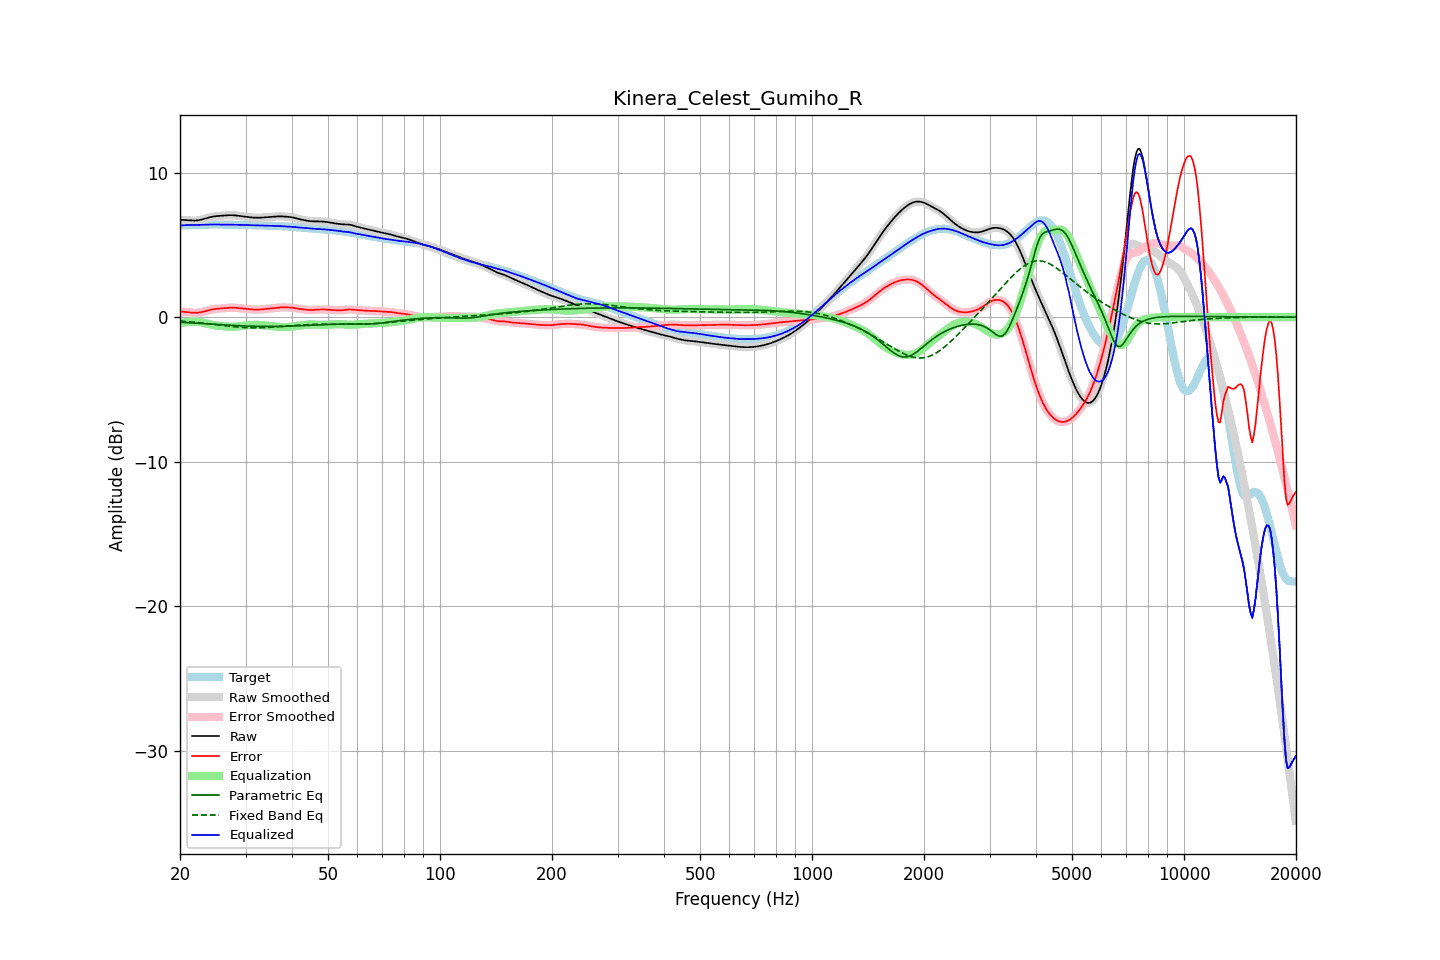

Data behind this chart, as committed beside it:
frequency, raw, error, smoothed, error_smoothed, equalization, parametric_eq, fixed_band_eq, equalized_raw, equalized_smoothed, target
20.00, 6.73, 0.39, 6.73, 0.39, -0.41, -0.34, -0.27, 6.32, 6.32, 6.34
20.20, 6.73, 0.38, 6.73, 0.38, -0.39, -0.35, -0.28, 6.34, 6.34, 6.34
20.40, 6.72, 0.38, 6.72, 0.38, -0.37, -0.36, -0.28, 6.35, 6.35, 6.35
20.61, 6.72, 0.37, 6.72, 0.37, -0.35, -0.36, -0.29, 6.36, 6.36, 6.35
20.81, 6.71, 0.35, 6.71, 0.35, -0.34, -0.37, -0.30, 6.37, 6.37, 6.35
21.02, 6.70, 0.34, 6.70, 0.34, -0.33, -0.38, -0.31, 6.37, 6.37, 6.36
21.23, 6.69, 0.33, 6.69, 0.33, -0.32, -0.38, -0.32, 6.37, 6.37, 6.36
21.44, 6.68, 0.32, 6.68, 0.32, -0.32, -0.39, -0.33, 6.36, 6.36, 6.37
21.66, 6.68, 0.31, 6.68, 0.31, -0.31, -0.40, -0.34, 6.37, 6.37, 6.37
21.87, 6.68, 0.30, 6.68, 0.31, -0.31, -0.40, -0.35, 6.37, 6.37, 6.37
22.09, 6.68, 0.31, 6.68, 0.31, -0.31, -0.41, -0.36, 6.37, 6.37, 6.38
22.31, 6.70, 0.31, 6.70, 0.31, -0.32, -0.42, -0.37, 6.38, 6.38, 6.38
22.54, 6.71, 0.33, 6.71, 0.33, -0.33, -0.43, -0.38, 6.38, 6.38, 6.39
22.76, 6.74, 0.35, 6.74, 0.35, -0.35, -0.43, -0.39, 6.39, 6.39, 6.39
22.99, 6.76, 0.37, 6.76, 0.37, -0.37, -0.44, -0.41, 6.39, 6.39, 6.39
23.22, 6.80, 0.40, 6.80, 0.40, -0.40, -0.45, -0.42, 6.40, 6.40, 6.40
23.45, 6.83, 0.43, 6.83, 0.43, -0.43, -0.45, -0.43, 6.40, 6.40, 6.40
23.69, 6.86, 0.46, 6.86, 0.46, -0.46, -0.46, -0.44, 6.40, 6.40, 6.40
23.92, 6.89, 0.49, 6.89, 0.49, -0.49, -0.47, -0.45, 6.41, 6.41, 6.40
24.16, 6.92, 0.52, 6.92, 0.52, -0.51, -0.47, -0.47, 6.41, 6.41, 6.40
24.40, 6.95, 0.54, 6.95, 0.54, -0.54, -0.48, -0.48, 6.41, 6.41, 6.41
24.65, 6.96, 0.56, 6.96, 0.56, -0.55, -0.49, -0.49, 6.41, 6.41, 6.41
24.89, 6.98, 0.57, 6.98, 0.57, -0.57, -0.50, -0.51, 6.41, 6.41, 6.41
25.14, 6.99, 0.59, 6.99, 0.59, -0.58, -0.50, -0.52, 6.41, 6.41, 6.41
25.39, 7.00, 0.59, 7.00, 0.59, -0.60, -0.51, -0.53, 6.40, 6.40, 6.41
25.65, 7.01, 0.60, 7.01, 0.60, -0.61, -0.52, -0.55, 6.40, 6.40, 6.40
25.91, 7.02, 0.61, 7.02, 0.61, -0.62, -0.52, -0.56, 6.40, 6.40, 6.40
26.16, 7.02, 0.62, 7.02, 0.62, -0.63, -0.53, -0.57, 6.40, 6.40, 6.40
26.43, 7.03, 0.63, 7.03, 0.63, -0.64, -0.54, -0.59, 6.40, 6.40, 6.40
26.69, 7.04, 0.64, 7.04, 0.64, -0.64, -0.54, -0.60, 6.40, 6.40, 6.40
26.96, 7.05, 0.65, 7.05, 0.65, -0.65, -0.55, -0.61, 6.40, 6.40, 6.40
27.23, 7.05, 0.66, 7.05, 0.66, -0.66, -0.56, -0.63, 6.40, 6.40, 6.39
27.50, 7.05, 0.66, 7.05, 0.66, -0.66, -0.56, -0.64, 6.40, 6.40, 6.39
27.77, 7.05, 0.66, 7.05, 0.66, -0.66, -0.57, -0.65, 6.39, 6.39, 6.39
28.05, 7.04, 0.65, 7.04, 0.65, -0.65, -0.57, -0.66, 6.39, 6.39, 6.39
28.33, 7.03, 0.64, 7.03, 0.64, -0.64, -0.58, -0.67, 6.39, 6.39, 6.39
28.62, 7.02, 0.63, 7.02, 0.63, -0.63, -0.58, -0.68, 6.38, 6.38, 6.38
28.90, 7.00, 0.62, 7.00, 0.62, -0.62, -0.59, -0.69, 6.38, 6.38, 6.38
29.19, 6.99, 0.61, 6.99, 0.61, -0.61, -0.60, -0.70, 6.38, 6.38, 6.38
29.48, 6.97, 0.60, 6.97, 0.60, -0.60, -0.60, -0.71, 6.37, 6.37, 6.38
29.78, 6.96, 0.59, 6.96, 0.59, -0.59, -0.60, -0.71, 6.37, 6.37, 6.37
30.08, 6.94, 0.57, 6.94, 0.57, -0.57, -0.61, -0.72, 6.37, 6.37, 6.37
30.38, 6.93, 0.56, 6.93, 0.56, -0.56, -0.61, -0.73, 6.37, 6.37, 6.37
30.68, 6.92, 0.55, 6.92, 0.55, -0.55, -0.62, -0.73, 6.37, 6.37, 6.36
30.99, 6.91, 0.54, 6.91, 0.54, -0.54, -0.62, -0.73, 6.36, 6.36, 6.36
31.30, 6.89, 0.53, 6.89, 0.53, -0.54, -0.62, -0.73, 6.36, 6.36, 6.36
31.61, 6.88, 0.53, 6.88, 0.53, -0.53, -0.63, -0.74, 6.35, 6.35, 6.36
31.93, 6.88, 0.52, 6.88, 0.52, -0.53, -0.63, -0.74, 6.35, 6.35, 6.35
32.24, 6.88, 0.52, 6.88, 0.52, -0.53, -0.63, -0.73, 6.35, 6.35, 6.35
32.57, 6.88, 0.53, 6.88, 0.53, -0.53, -0.64, -0.73, 6.35, 6.35, 6.35
32.89, 6.88, 0.53, 6.88, 0.53, -0.54, -0.64, -0.73, 6.34, 6.34, 6.35
33.22, 6.89, 0.54, 6.89, 0.54, -0.54, -0.64, -0.73, 6.34, 6.34, 6.34
33.55, 6.90, 0.56, 6.90, 0.56, -0.55, -0.64, -0.72, 6.34, 6.34, 6.34
33.89, 6.90, 0.57, 6.90, 0.57, -0.56, -0.64, -0.72, 6.34, 6.34, 6.34
34.23, 6.91, 0.58, 6.91, 0.58, -0.58, -0.64, -0.71, 6.34, 6.34, 6.33
34.57, 6.92, 0.59, 6.92, 0.59, -0.59, -0.64, -0.70, 6.33, 6.33, 6.33
34.92, 6.93, 0.60, 6.93, 0.60, -0.60, -0.64, -0.70, 6.32, 6.33, 6.33
35.27, 6.94, 0.61, 6.94, 0.61, -0.62, -0.64, -0.69, 6.32, 6.32, 6.32
35.62, 6.94, 0.63, 6.94, 0.63, -0.63, -0.64, -0.68, 6.32, 6.32, 6.32
35.97, 6.95, 0.64, 6.95, 0.64, -0.64, -0.64, -0.67, 6.31, 6.31, 6.31
... 635 more rows
